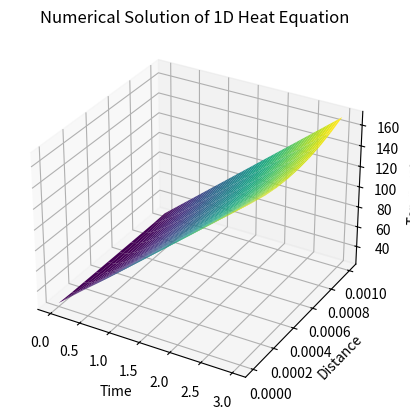

Source code (Python):
import numpy as np
import matplotlib.pyplot as plt

# Parameters
L = 1e-3            # Thickness of the artery in m
t_max = 3.0         # Total simulation time
Nx = 10             # Number of spatial points
Nt = 300            # Number of time steps
K = 0.585           # Thermal conductivity of artery
rho = 1000          # Artery Density
c_p = 1200          # Specific Heat of the Artery

# Discretization
dx = L / (Nx - 1)
dt = t_max / Nt

# Coefficient
r = K / (rho * c_p) * dt / dx**2

# Initialize temperature distribution
T = np.zeros((Nt + 1, Nx))
T[0, :] = np.ones(Nx) * 25
for k in range(1, Nt + 1):
    T[k, 0] = 25 + (170 - 25) * k / (Nt + 1)
    T[k, -1] = 25 + (170 - 25) * k / Nt

# Time-stepping loop
for k in range(Nt):
    for i in range(1, Nx - 1):
        T[k + 1, i] = T[k, i] + r * (T[k, i - 1] - 2 * T[k, i] + T[k, i + 1])

# Plot the results
X, t_max = np.meshgrid(np.arange(t_max + dt, step=dt), np.arange(L + dx, step=dx))
fig = plt.figure()
ax = fig.add_subplot(111, projection='3d')
ax.plot_surface(X[:,0:300], t_max[:,0:300], T[1:, :].T, cmap='viridis')
ax.set_xlabel('Time')
ax.set_ylabel('Distance')
ax.set_zlabel('Temperature')
ax.set_title('Numerical Solution of 1D Heat Equation')
plt.show()

# See PyCharm help at https://www.jetbrains.com/help/pycharm/
